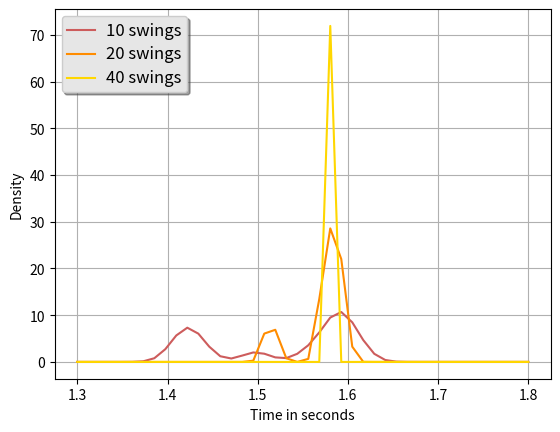

Here is the Python script that generated this plot:
#!/usr/bin/env python
import numpy as np
import matplotlib.mlab as mlab
import matplotlib.pyplot as plt

from scipy.stats import gaussian_kde

ten_swings = [1.416, 1.591, 1.416, 1.585, 1.426, 1.435, 1.602, 1.558 ,1.609 ,1.581 ,1.59 ,1.498]

twenty_swings = [1.568 ,1.5205 ,1.5865 ,1.574 ,1.5815 ,1.586, 1.5905, 1.5765, 1.598, 1.509, 1.5905, 1.5775]

forty_swings = [1.584, 1.585, 1.5815, 1.5865, 1.58575, 1.58925,
1.584, 1.58475, 1.5805, 1.5865, 1.58775, 1.58925]

dataset = {"10 swings":ten_swings, "20 swings":twenty_swings, "40 swings":forty_swings}

colors = iter(["indianred", "darkorange", "gold"])

bins = 3

def main():
    plt.xlabel('Time in seconds')
    plt.ylabel('Density')

    for k,v in dataset.items():
        density = gaussian_kde(v)
        xs = np.linspace(1.3,1.8,42)
        density.covariance_factor = lambda : .2
        density._compute_covariance()
        plt.plot(xs, density(xs), color=colors.__next__(), label=k)

    generateLegend()
    plt.grid()
    plt.show()

def generateLegend():
    legend = plt.legend(loc='upper left', shadow=True)

    frame = legend.get_frame()
    frame.set_facecolor('0.90')

    # Set the fontsize
    for label in legend.get_texts():
        label.set_fontsize('large')

    for label in legend.get_lines():
        label.set_linewidth(1.5)
    return

if __name__ == "__main__":
    main()
